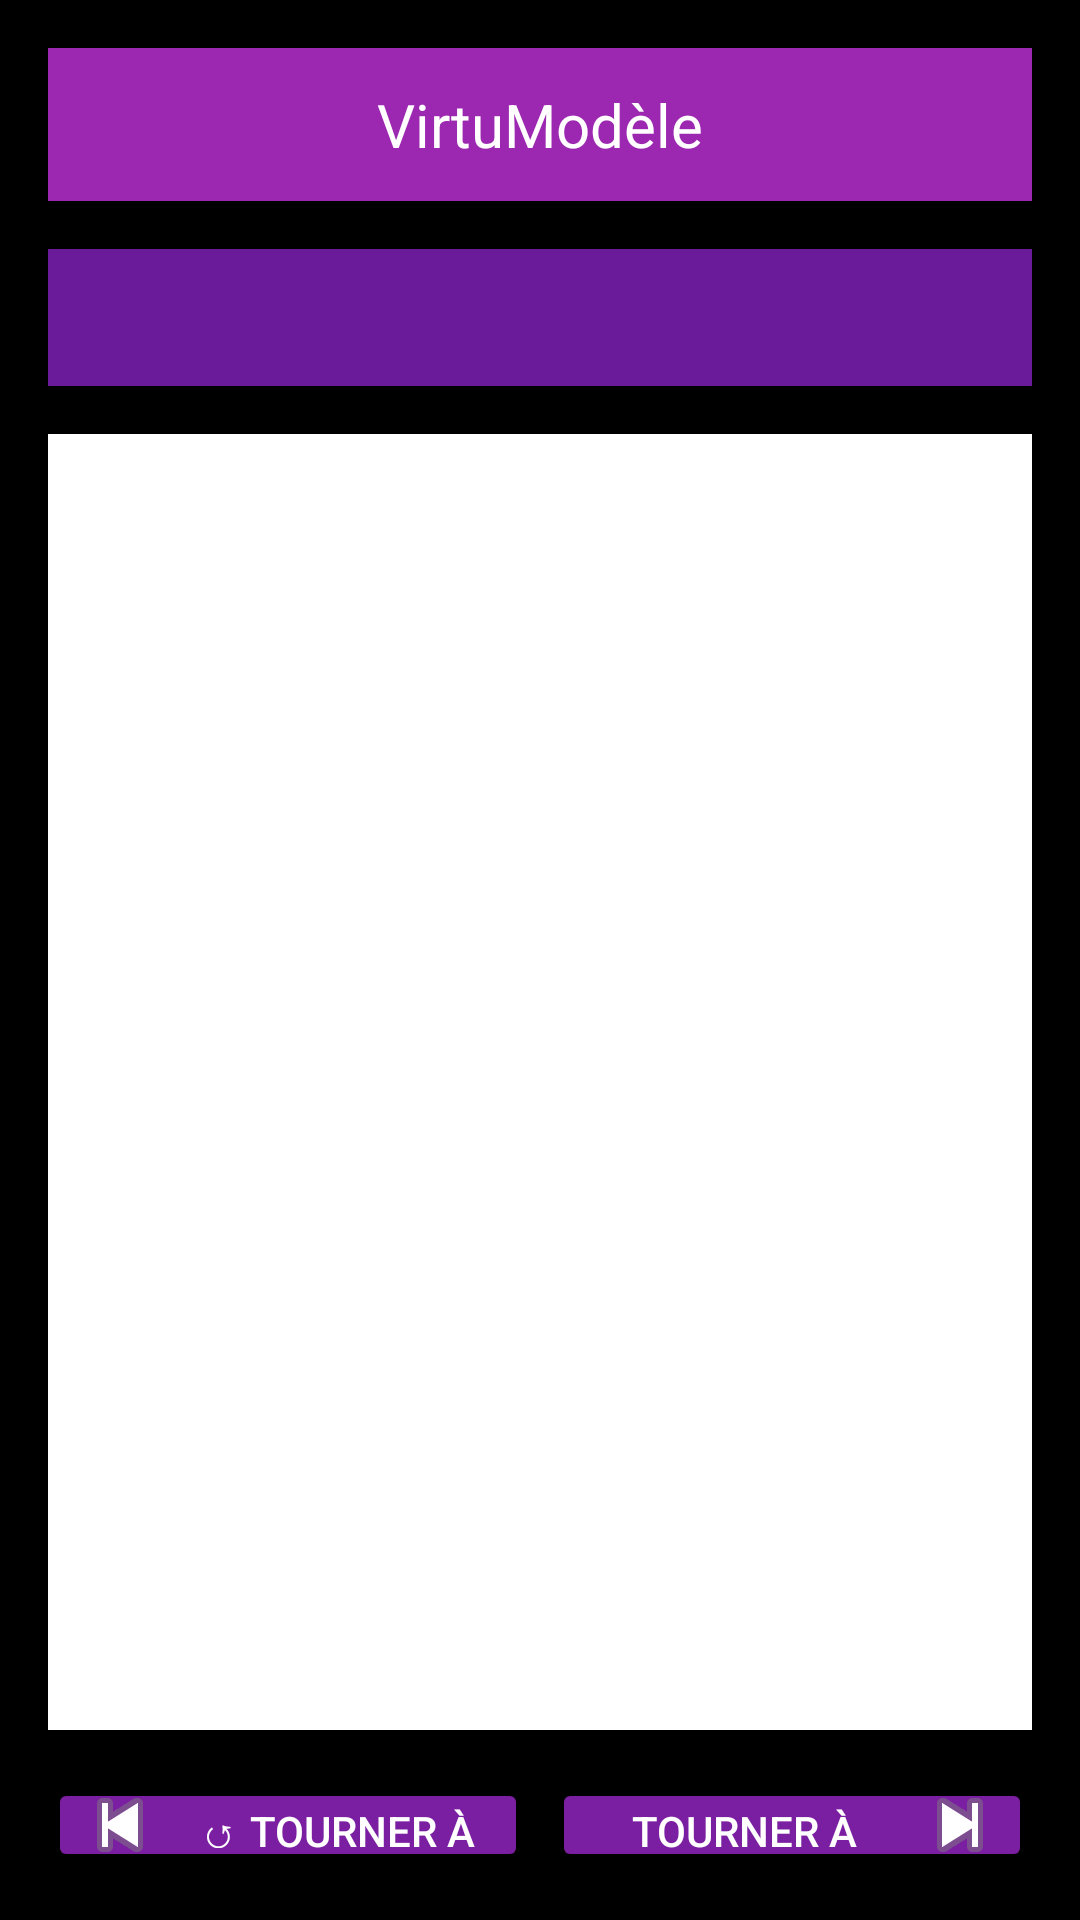

Here is an Android app screen rendered from its layout file. Give the layout XML and the strings, colors and styles it references.
<!-- AndroidManifest.xml: application theme Theme.VirtuModèle -->
<!-- res/layout/activity_exploitation_modele.xml -->
<?xml version="1.0" encoding="utf-8"?>
<LinearLayout
    xmlns:android="http://schemas.android.com/apk/res/android"
    xmlns:app="http://schemas.android.com/apk/res-auto"
    xmlns:tools="http://schemas.android.com/tools"
    android:layout_width="match_parent"
    android:layout_height="match_parent"
    android:orientation="vertical"
    android:background="#000000"
    android:padding="16dp">

    
    <TextView
        android:id="@+id/tvTitle"
        android:text="VirtuModèle"
        android:textColor="#FFFFFF"
        android:background="#9C27B0"
        android:gravity="center"
        android:textSize="20sp"
        android:padding="12dp"
        android:layout_width="match_parent"
        android:layout_height="wrap_content" />

    
    <TextView
        android:id="@+id/tvPieceInfo"
        android:text=""
        android:textColor="#FFFFFF"
        android:textSize="16sp"
        android:padding="12dp"
        android:background="#6A1B9A"
        android:gravity="center"
        android:layout_marginTop="16dp"
        android:layout_width="match_parent"
        android:layout_height="wrap_content" />

    
    <FrameLayout
        android:id="@+id/frameContainer"
        android:layout_width="372dp"
        android:layout_height="432dp"
        android:layout_gravity="center_horizontal"
        android:layout_marginTop="16dp">

        <ImageView
            android:id="@+id/ivDirection"
            android:layout_width="372dp"
            android:layout_height="432dp"
            android:scaleType="fitCenter"
            android:background="@android:color/white"
            android:contentDescription="Image de la direction" />

        <FrameLayout
            android:id="@+id/accessContainer"
            android:layout_width="match_parent"
            android:layout_height="match_parent" />
    </FrameLayout>

    
    <LinearLayout
        android:orientation="horizontal"
        android:gravity="center"
        android:layout_width="match_parent"
        android:layout_height="wrap_content"
        android:layout_marginTop="16dp">

        <Button
            android:id="@+id/btnTournerGauche"
            android:text="↺ Tourner à gauche"
            android:textColor="#FFFFFF"
            android:backgroundTint="#7B1FA2"
            android:layout_width="0dp"
            android:layout_height="wrap_content"
            android:layout_weight="1"
            android:drawableLeft="@android:drawable/ic_media_previous"
            android:padding="8dp"
            android:elevation="2dp" />

        <Space
            android:layout_width="8dp"
            android:layout_height="match_parent" />

        <Button
            android:id="@+id/btnTournerDroite"
            android:text="Tourner à droite ↻"
            android:textColor="#FFFFFF"
            android:backgroundTint="#7B1FA2"
            android:layout_width="0dp"
            android:layout_height="wrap_content"
            android:layout_weight="1"
            android:drawableRight="@android:drawable/ic_media_next"
            android:padding="8dp"
            android:elevation="2dp" />
    </LinearLayout>

    
    <Space
        android:layout_width="match_parent"
        android:layout_height="0dp"
        android:layout_weight="1" />

    
    <Button
        android:id="@+id/btnRetour"
        android:text="↩ Retour"
        android:textColor="#FFFFFF"
        android:backgroundTint="#9C27B0"
        android:layout_width="match_parent"
        android:layout_height="wrap_content"
        android:padding="12dp"
        android:elevation="2dp"
        android:layout_marginTop="24dp"
        android:layout_marginBottom="16dp" />
</LinearLayout>
<!-- resources referenced by this layout -->
<resources>
  <style name="Theme.VirtuModèle" parent="Base.Theme.VirtuModèle" />
  <style name="Base.Theme.VirtuModèle" parent="Theme.Material3.DayNight.NoActionBar">
          
          
      </style>
</resources>
